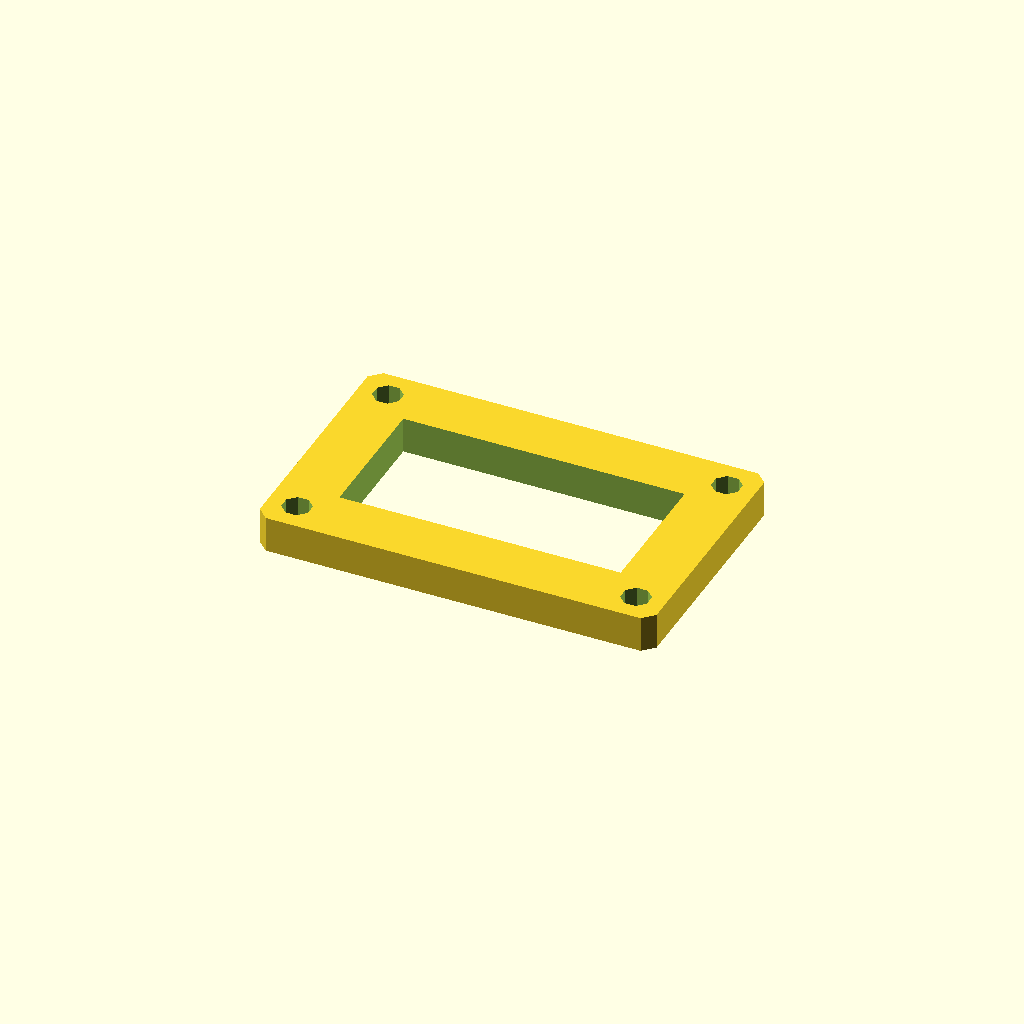
Cell 1 — every parameter at its default value.
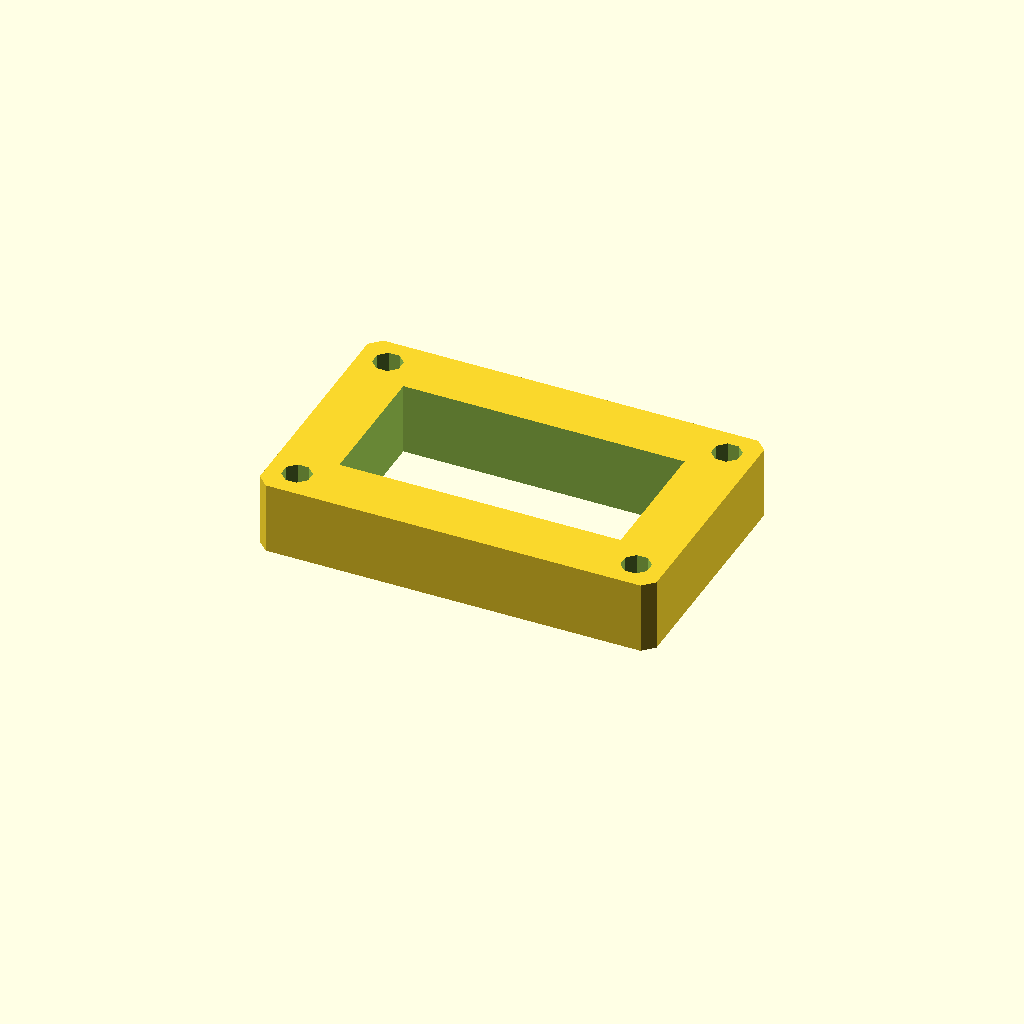
Cell 2: plate_t = 20 (everything else at default).
One fixed orthographic camera (rotation 55°, 0°, 25°; colour scheme Cornfield) for every cell.
OpenSCAD source file optional_data/data/sketch3/frameplates/part_0042.scad:
$fn = 32;

// ----------------------------------------------------------------------
// Frame plate: 110 x 70 frame, 16 mm rails
// ----------------------------------------------------------------------

// --- parameters (mm) ---
plate_l = 110;            // plate length, X
plate_w = 70;             // plate width, Y
plate_t = 10;             // plate thickness, Z (extrusion height)
corner_c = 3;             // corner chamfer
frame_bar = 16;           // frame rail width
bolt_r = 4;               // corner bolt window radius
bolt_inset = 8;           // bolt centre inset from the edges

win_l = plate_l - 2 * frame_bar;  // window length
win_w = plate_w - 2 * frame_bar;  // window width
bolt_d = 2 * bolt_r;  // corner hole diameter

profile = [[3, 0], [107, 0], [110, 3], [110, 67], [107, 70], [3, 70], [0, 67], [0, 3]];  // primary outline, 8 points, counter clockwise
void_1 = [[16, 16], [94, 16], [94, 54], [16, 54]];  // the window, 4 points
void_2 = [[11.696, 9.531], [9.531, 11.696], [6.469, 11.696], [4.304, 9.531], [4.304, 6.469], [6.469, 4.304], [9.531, 4.304], [11.696, 6.469]];  // corner bolt window, 8 points
void_3 = [[105.696, 9.531], [103.531, 11.696], [100.469, 11.696], [98.304, 9.531], [98.304, 6.469], [100.469, 4.304], [103.531, 4.304], [105.696, 6.469]];  // corner bolt window, 8 points
void_4 = [[11.696, 63.531], [9.531, 65.696], [6.469, 65.696], [4.304, 63.531], [4.304, 60.469], [6.469, 58.304], [9.531, 58.304], [11.696, 60.469]];  // corner bolt window, 8 points
void_5 = [[105.696, 63.531], [103.531, 65.696], [100.469, 65.696], [98.304, 63.531], [98.304, 60.469], [100.469, 58.304], [103.531, 58.304], [105.696, 60.469]];  // corner bolt window, 8 points

// --- the one profile operation ---
difference() {
  linear_extrude(height = plate_t) polygon(points = profile);
  translate([0, 0, -1])
    linear_extrude(height = plate_t + 2) polygon(points = void_1);
  translate([0, 0, -1])
    linear_extrude(height = plate_t + 2) polygon(points = void_2);
  translate([0, 0, -1])
    linear_extrude(height = plate_t + 2) polygon(points = void_3);
  translate([0, 0, -1])
    linear_extrude(height = plate_t + 2) polygon(points = void_4);
  translate([0, 0, -1])
    linear_extrude(height = plate_t + 2) polygon(points = void_5);
}
Parameter table extracted from the source (name, type, default, range or options):
plate_l: number, default 110
plate_w: number, default 70
plate_t: number, default 10
corner_c: number, default 3
frame_bar: number, default 16
bolt_r: number, default 4
bolt_inset: number, default 8
